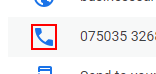
Workflow: GooglePhonebackup

Step 1: find the image

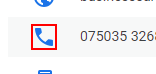
Step 2 [then]: click on the image

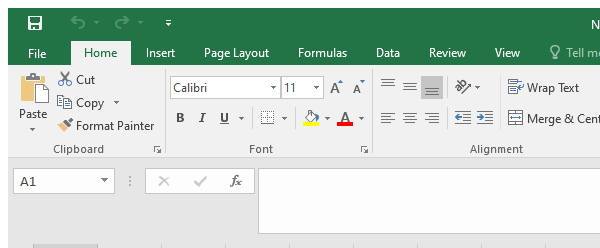
Step 3: Open Application 'notepad.exe Untitled' on the element in window 'New Excel Sheet Google maps - Excel' (excel.exe)

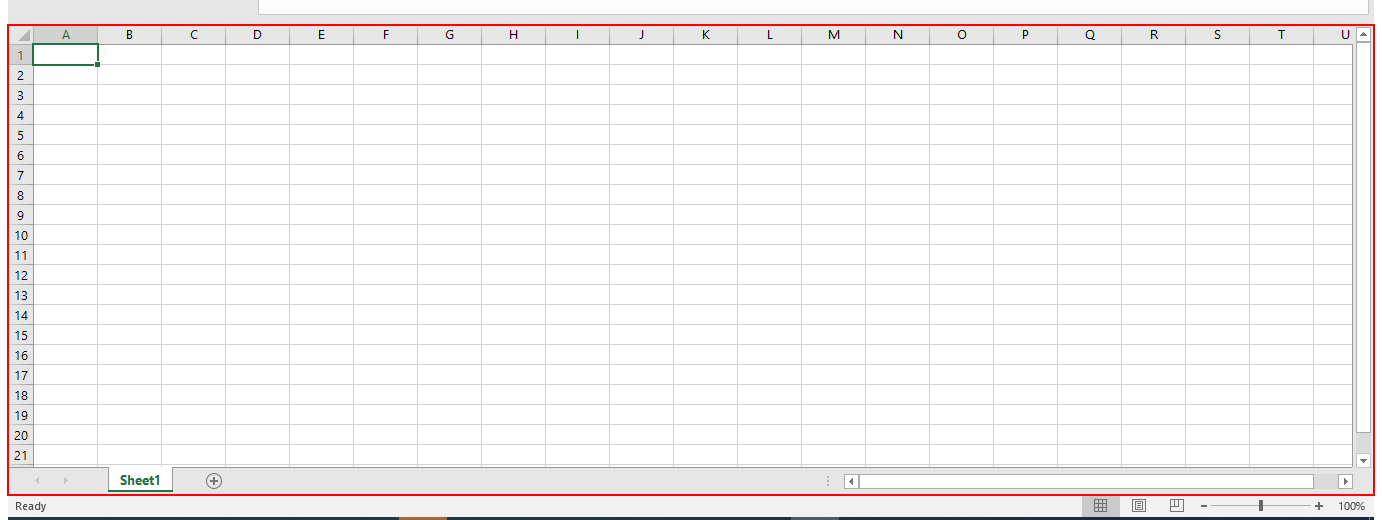
Step 4 [then]: type a value into the element 'New Excel Sheet Google maps'

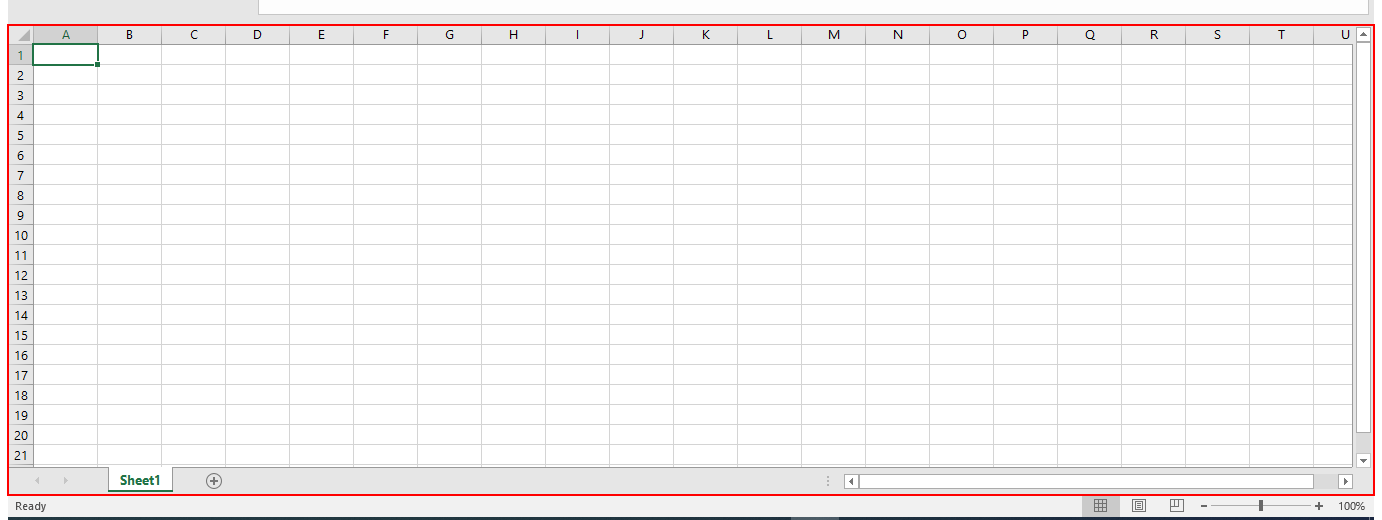
Step 5 [else]: type a value into the element 'New Excel Sheet Google maps' in window 'New Excel Sheet Google maps - Excel' (excel.exe)

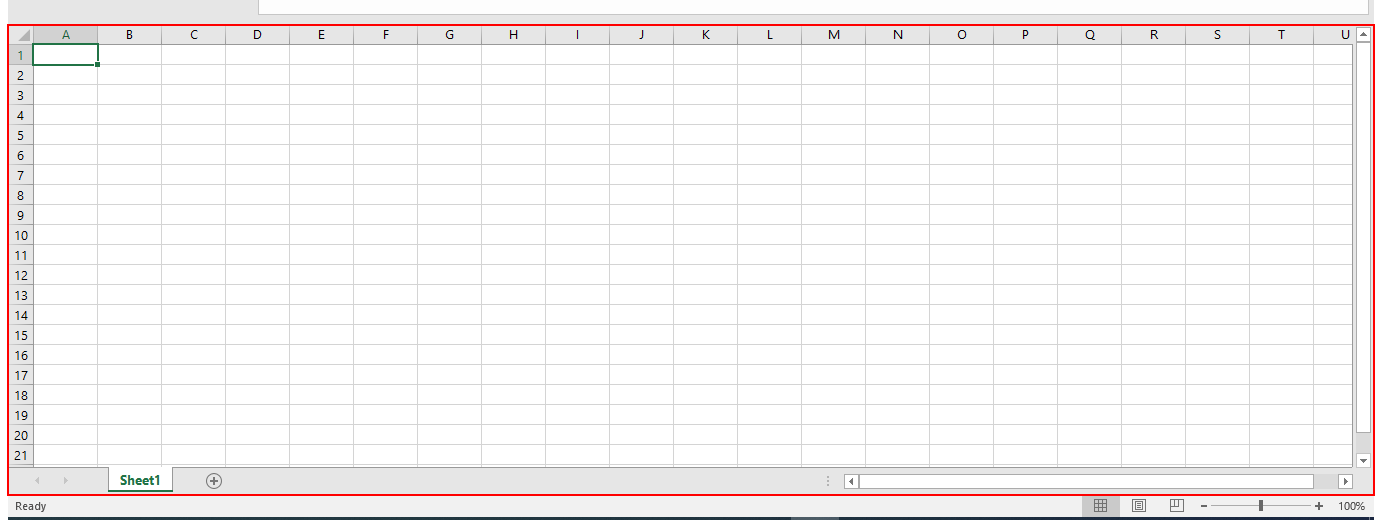
Step 6: type a value into the element 'New Excel Sheet Google maps' in window 'New Excel Sheet Google maps - Excel' (excel.exe)

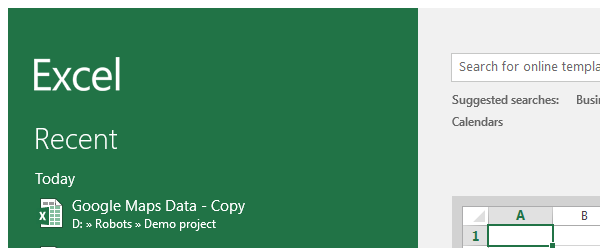
Step 7 [then]: Open Application 'notepad.exe Untitled' on the element in window 'Excel' (excel.exe)

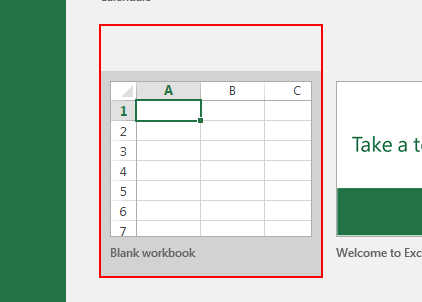
Step 8 [then]: click on the element 'Blank workbook'

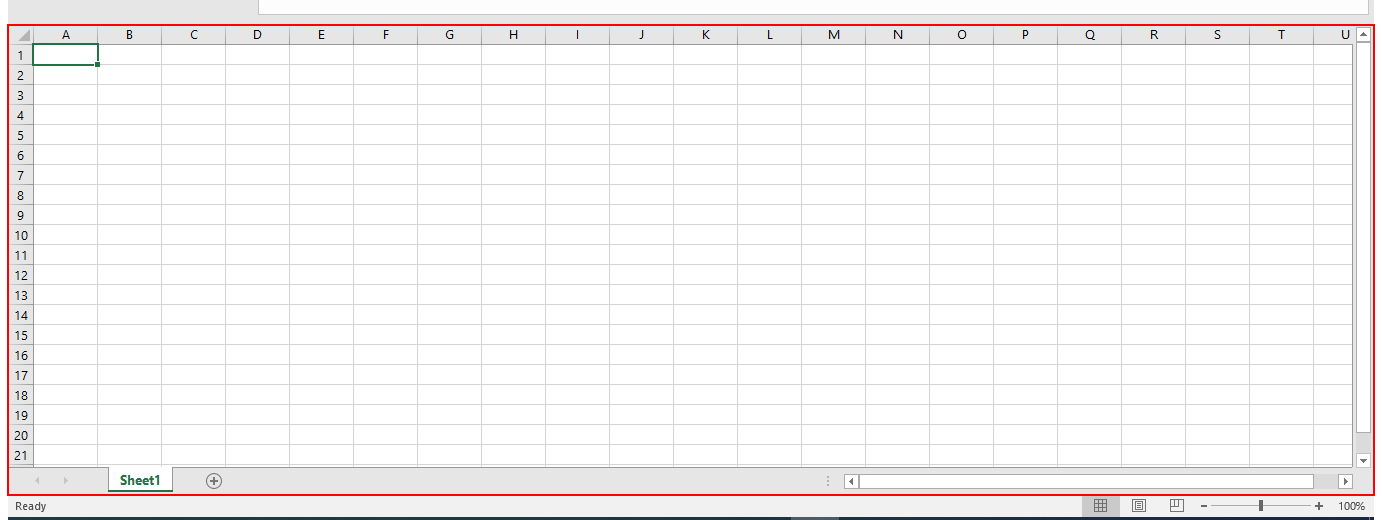
Step 9 [else]: type a value into the element 'Book1' in window 'Book1 - Excel' (excel.exe)

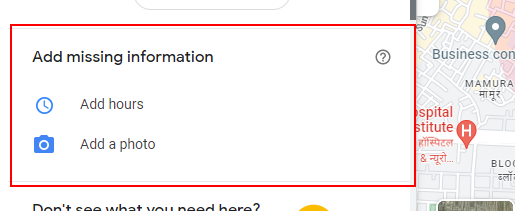
Step 10 [else]: screenshot-of of the element

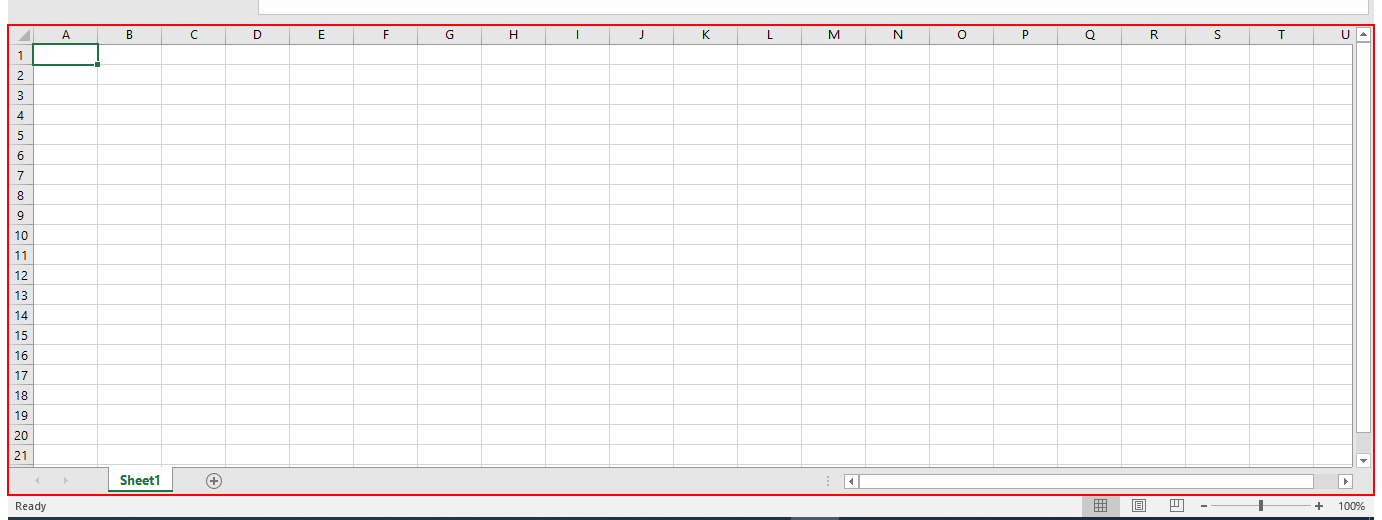
Step 11: type a value into the element 'Book1' in window 'Book1 - Excel' (excel.exe)

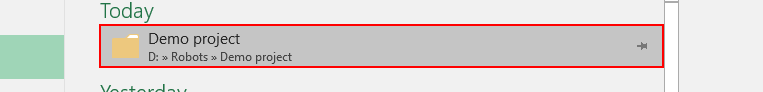
Step 12: click on the element 'Demo project' in window 'Book1 - Excel' (excel.exe)

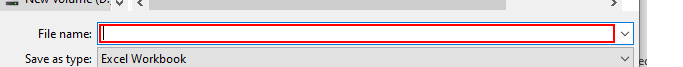
Step 13: type "phone Number" in window 'Save As' (excel.exe)

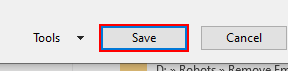
Step 14: click in window 'Save As' (excel.exe)